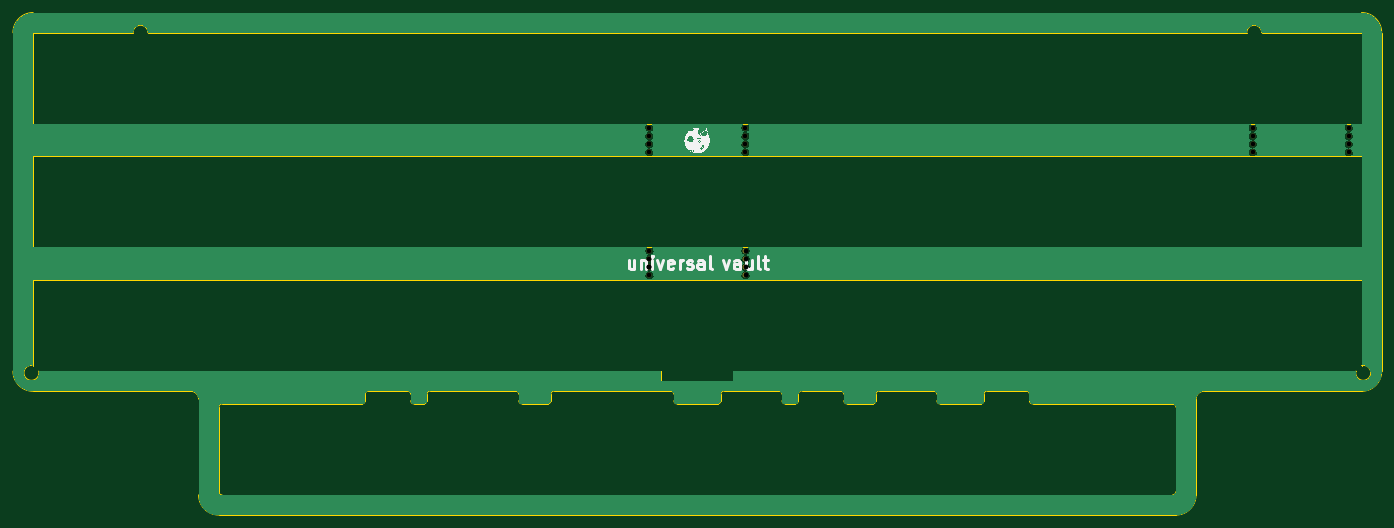
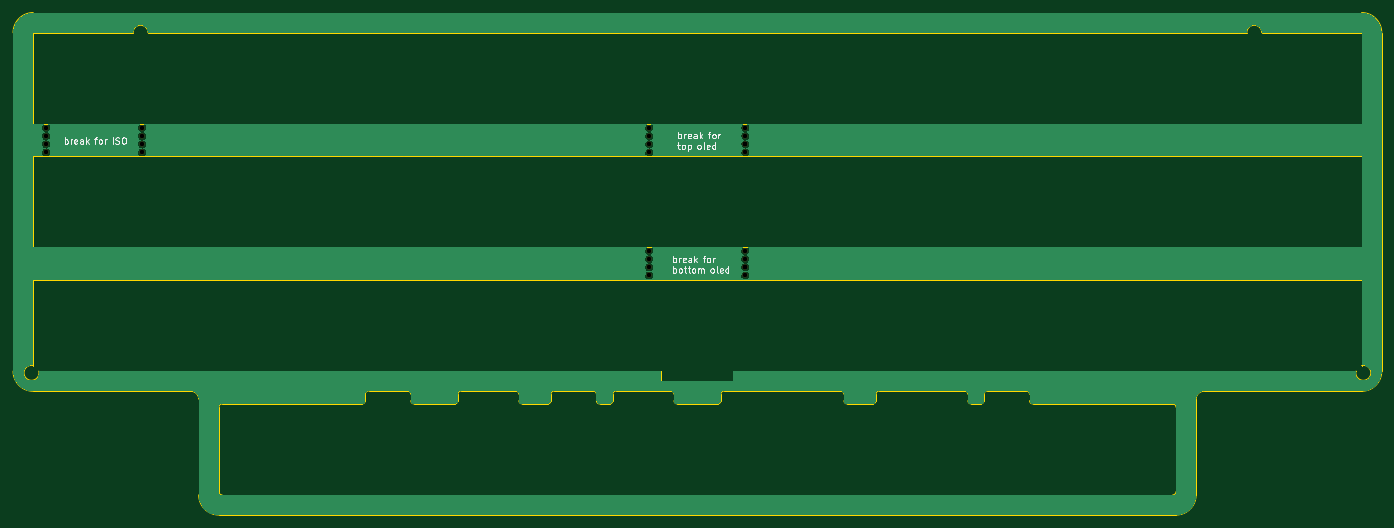
Circuit board: 9 layer files. Board 210.7 x 77.4 mm.
- bottom_copper: plate-B_Cu.gbl (104031 bytes)
- bottom_mask: plate-B_Mask.gbs (1341 bytes)
- bottom_silk: plate-B_Silkscreen.gbo (22377 bytes)
- outline: plate-Edge_Cuts.gm1 (21306 bytes)
- top_copper: plate-F_Cu.gtl (104031 bytes)
- top_mask: plate-F_Mask.gts (1341 bytes)
- top_silk: plate-F_Silkscreen.gto (323964 bytes)
- drill: plate-NPTH.drl (752 bytes)
- drill: plate-PTH.drl (268 bytes)

=== bottom_copper: plate-B_Cu.gbl (104031 bytes, source omitted) ===
=== bottom_mask: plate-B_Mask.gbs ===
%TF.GenerationSoftware,KiCad,Pcbnew,(7.0.0)*%
%TF.CreationDate,2023-11-20T08:37:48+01:00*%
%TF.ProjectId,plate,706c6174-652e-46b6-9963-61645f706362,rev?*%
%TF.SameCoordinates,Original*%
%TF.FileFunction,Soldermask,Bot*%
%TF.FilePolarity,Negative*%
%FSLAX46Y46*%
G04 Gerber Fmt 4.6, Leading zero omitted, Abs format (unit mm)*
G04 Created by KiCad (PCBNEW (7.0.0)) date 2023-11-20 08:37:48*
%MOMM*%
%LPD*%
G01*
G04 APERTURE LIST*
%ADD10C,0.750000*%
G04 APERTURE END LIST*
D10*
%TO.C,REF\u002A\u002A*%
X164556250Y-73501250D03*
X164556250Y-74771250D03*
X164556250Y-76041250D03*
X164556250Y-77311250D03*
%TD*%
%TO.C,*%
X149768750Y-76041250D03*
%TD*%
%TO.C,REF\u002A\u002A*%
X149768750Y-77311250D03*
X149768750Y-76041250D03*
X149768750Y-74771250D03*
X149768750Y-73501250D03*
%TD*%
%TO.C,REF\u002A\u002A*%
X164570760Y-92420354D03*
X164570760Y-93690354D03*
X164570760Y-94960354D03*
X164570760Y-96230354D03*
%TD*%
%TO.C,REF\u002A\u002A*%
X149783260Y-96230354D03*
X149783260Y-94960354D03*
X149783260Y-93690354D03*
X149783260Y-92420354D03*
%TD*%
%TO.C,*%
X149783260Y-94960354D03*
%TD*%
%TO.C,REF\u002A\u002A*%
X242637500Y-77311250D03*
X242637500Y-76041250D03*
X242637500Y-74771250D03*
X242637500Y-73501250D03*
%TD*%
%TO.C,REF\u002A\u002A*%
X257425000Y-73501250D03*
X257425000Y-74771250D03*
X257425000Y-76041250D03*
X257425000Y-77311250D03*
%TD*%
M02*

=== bottom_silk: plate-B_Silkscreen.gbo (22377 bytes, source omitted) ===
=== outline: plate-Edge_Cuts.gm1 (21306 bytes, source omitted) ===
=== top_copper: plate-F_Cu.gtl (104031 bytes, source omitted) ===
=== top_mask: plate-F_Mask.gts ===
%TF.GenerationSoftware,KiCad,Pcbnew,(7.0.0)*%
%TF.CreationDate,2023-11-20T08:37:48+01:00*%
%TF.ProjectId,plate,706c6174-652e-46b6-9963-61645f706362,rev?*%
%TF.SameCoordinates,Original*%
%TF.FileFunction,Soldermask,Top*%
%TF.FilePolarity,Negative*%
%FSLAX46Y46*%
G04 Gerber Fmt 4.6, Leading zero omitted, Abs format (unit mm)*
G04 Created by KiCad (PCBNEW (7.0.0)) date 2023-11-20 08:37:48*
%MOMM*%
%LPD*%
G01*
G04 APERTURE LIST*
%ADD10C,0.750000*%
G04 APERTURE END LIST*
D10*
%TO.C,REF\u002A\u002A*%
X164556250Y-73501250D03*
X164556250Y-74771250D03*
X164556250Y-76041250D03*
X164556250Y-77311250D03*
%TD*%
%TO.C,*%
X149768750Y-76041250D03*
%TD*%
%TO.C,REF\u002A\u002A*%
X149768750Y-77311250D03*
X149768750Y-76041250D03*
X149768750Y-74771250D03*
X149768750Y-73501250D03*
%TD*%
%TO.C,REF\u002A\u002A*%
X164570760Y-92420354D03*
X164570760Y-93690354D03*
X164570760Y-94960354D03*
X164570760Y-96230354D03*
%TD*%
%TO.C,REF\u002A\u002A*%
X149783260Y-96230354D03*
X149783260Y-94960354D03*
X149783260Y-93690354D03*
X149783260Y-92420354D03*
%TD*%
%TO.C,*%
X149783260Y-94960354D03*
%TD*%
%TO.C,REF\u002A\u002A*%
X242637500Y-77311250D03*
X242637500Y-76041250D03*
X242637500Y-74771250D03*
X242637500Y-73501250D03*
%TD*%
%TO.C,REF\u002A\u002A*%
X257425000Y-73501250D03*
X257425000Y-74771250D03*
X257425000Y-76041250D03*
X257425000Y-77311250D03*
%TD*%
M02*

=== top_silk: plate-F_Silkscreen.gto (323964 bytes, source omitted) ===
=== drill: plate-NPTH.drl ===
M48
; DRILL file {KiCad (7.0.0)} date Mon Nov 20 08:37:51 2023
; FORMAT={-:-/ absolute / inch / decimal}
; #@! TF.CreationDate,2023-11-20T08:37:51+01:00
; #@! TF.GenerationSoftware,Kicad,Pcbnew,(7.0.0)
; #@! TF.FileFunction,NonPlated,1,2,NPTH
FMAT,2
INCH
; #@! TA.AperFunction,NonPlated,NPTH,ComponentDrill
T1C0.0295
%
G90
G05
T1
X5.8964Y-2.8937
X5.8964Y-2.9438
X5.8964Y-2.9937
X5.8964Y-2.9937
X5.8964Y-3.0437
X5.897Y-3.6386
X5.897Y-3.6886
X5.897Y-3.7386
X5.897Y-3.7386
X5.897Y-3.7886
X6.4786Y-2.8937
X6.4786Y-2.9438
X6.4786Y-2.9937
X6.4786Y-3.0437
X6.4792Y-3.6386
X6.4792Y-3.6886
X6.4792Y-3.7386
X6.4792Y-3.7886
X9.5527Y-2.8937
X9.5527Y-2.9438
X9.5527Y-2.9937
X9.5527Y-3.0437
X10.1348Y-2.8937
X10.1348Y-2.9438
X10.1348Y-2.9937
X10.1348Y-3.0437
T0
M30

=== drill: plate-PTH.drl ===
M48
; DRILL file {KiCad (7.0.0)} date Mon Nov 20 08:37:51 2023
; FORMAT={-:-/ absolute / inch / decimal}
; #@! TF.CreationDate,2023-11-20T08:37:51+01:00
; #@! TF.GenerationSoftware,Kicad,Pcbnew,(7.0.0)
; #@! TF.FileFunction,Plated,1,2,PTH
FMAT,2
INCH
%
G90
G05
T0
M30

